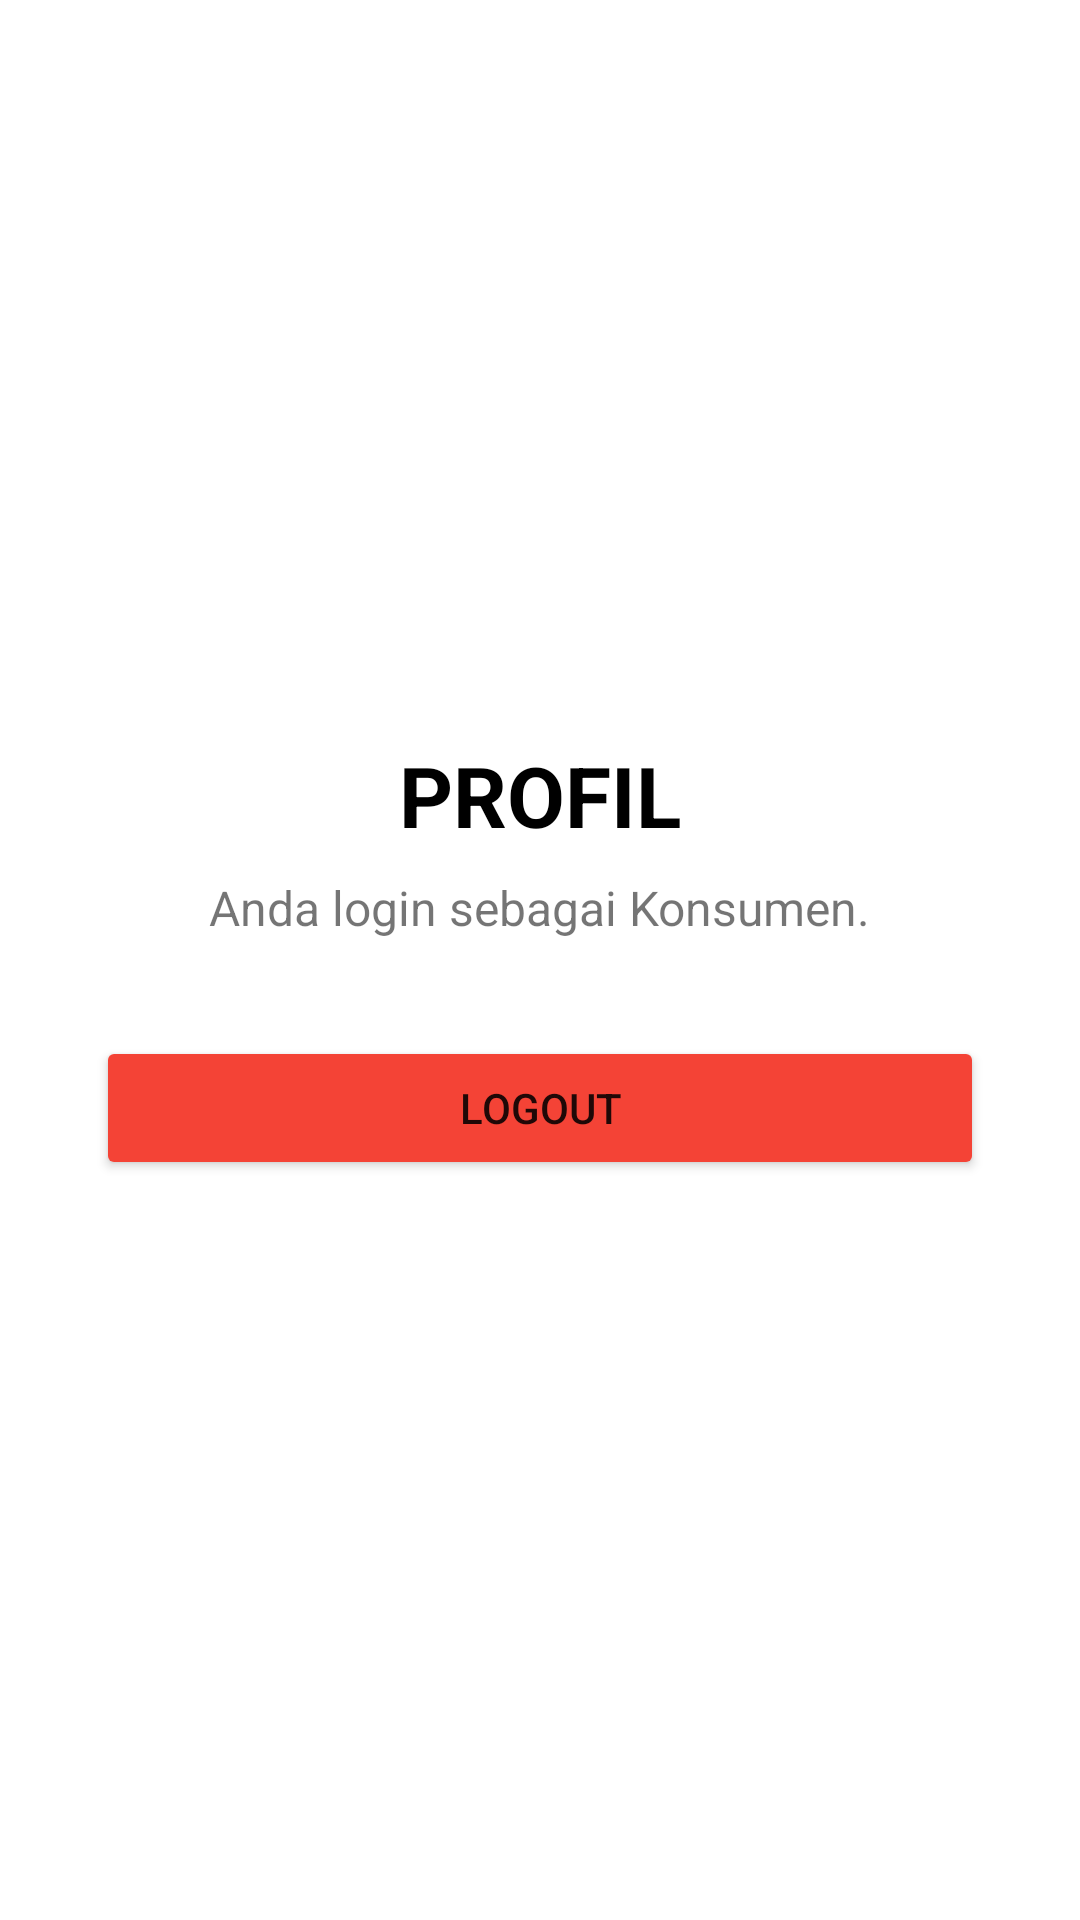

This screen was rendered from an Android layout file. Write that file and the resources it references.
<!-- AndroidManifest.xml: application theme Theme.EBerasPadang -->
<!-- res/layout/activity_profile_placeholder.xml -->
<?xml version="1.0" encoding="utf-8"?>
<LinearLayout xmlns:android="http://schemas.android.com/apk/res/android"
    xmlns:app="http://schemas.android.com/apk/res-auto"
    android:layout_width="match_parent"
    android:layout_height="match_parent"
    android:gravity="center"
    android:orientation="vertical"
    android:padding="32dp">

    <TextView
        android:id="@+id/tv_placeholder_title"
        android:layout_width="wrap_content"
        android:layout_height="wrap_content"
        android:text="PROFIL"
        android:textSize="28sp"
        android:textStyle="bold"
        android:textColor="@color/black"/>

    <TextView
        android:id="@+id/tv_placeholder_subtitle"
        android:layout_width="wrap_content"
        android:layout_height="wrap_content"
        android:text="Anda login sebagai Konsumen."
        android:textSize="16sp"
        android:layout_marginTop="8dp"/>

    <Button
        android:id="@+id/btn_primary_action"
        android:layout_width="match_parent"
        android:layout_height="wrap_content"
        android:layout_marginTop="32dp"
        android:text="LOGOUT"
        android:backgroundTint="#F44336"
        app:cornerRadius="8dp" />
</LinearLayout>
<!-- resources referenced by this layout -->
<resources>
  <color name="black">#FF000000</color>
  <style name="Theme.EBerasPadang" parent="Theme.MaterialComponents.DayNight.NoActionBar">
          
          <item name="colorPrimary">@color/green_primary</item>
          <item name="colorPrimaryVariant">@color/green_dark</item>
          <item name="colorOnPrimary">@color/white</item>
          
          <item name="colorSecondary">@color/green_accent</item>
          <item name="colorSecondaryVariant">@color/green_accent_dark</item>
          <item name="colorOnSecondary">@color/black</item>
          
          <item name="android:statusBarColor">?attr/colorPrimaryVariant</item>
          
          <item name="android:windowBackground">@color/white</item>
  
          
          <item name="windowActionBar">false</item>
          <item name="windowNoTitle">true</item>
      </style>
  <color name="green_primary">#4CAF50</color>
  <color name="green_dark">#388E3C</color>
  <color name="white">#FFFFFFFF</color>
  <color name="green_accent">#8BC34A</color>
  <color name="green_accent_dark">#689F38</color>
</resources>
